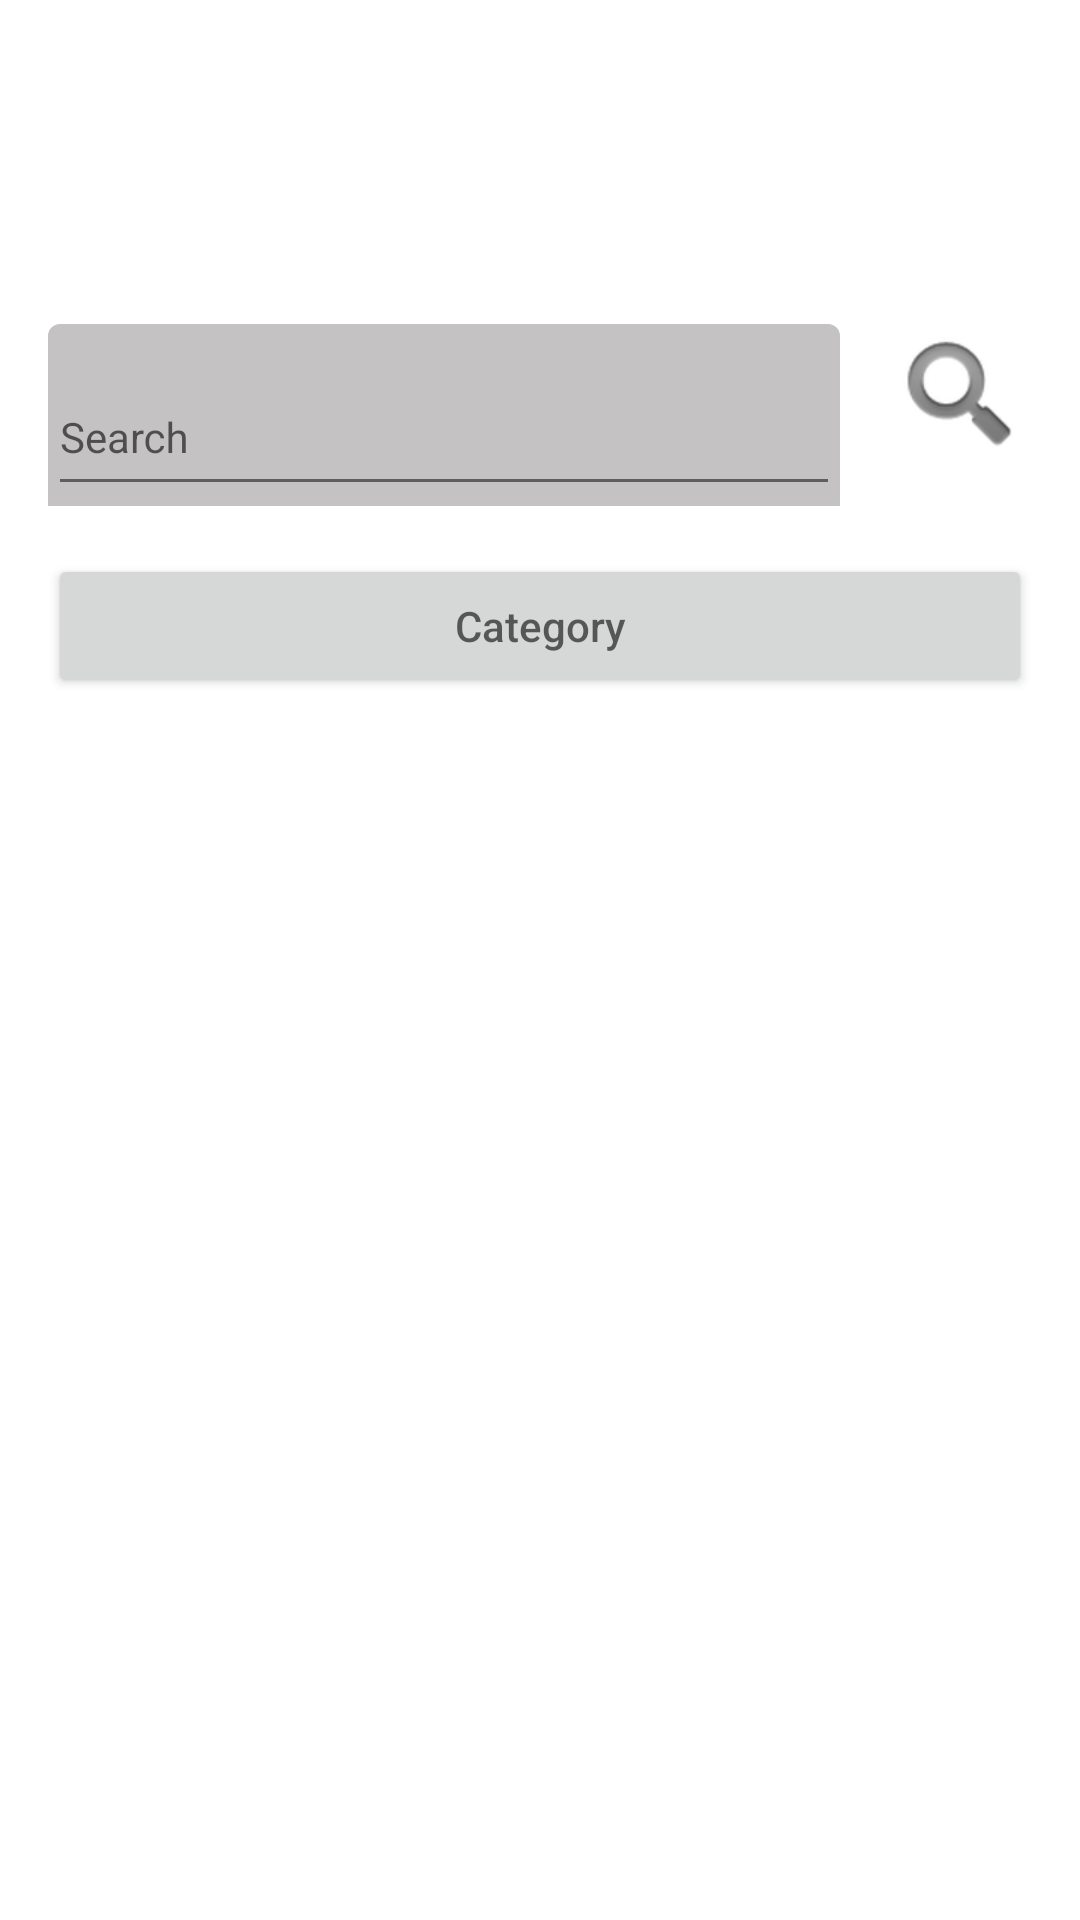

Reconstruct the res/layout file that produces this screen, plus the resources it refers to.
<!-- AndroidManifest.xml: application theme AppTheme -->
<!-- res/layout/fragment_search_tab.xml -->
<?xml version="1.0" encoding="utf-8"?>
<androidx.constraintlayout.widget.ConstraintLayout xmlns:android="http://schemas.android.com/apk/res/android"
    xmlns:app="http://schemas.android.com/apk/res-auto"
    xmlns:tools="http://schemas.android.com/tools"
    android:id="@+id/searchFragment"
    android:layout_width="match_parent"
    android:layout_height="match_parent"
    android:background="@color/white"
    tools:context=".SearchTabFragment">


    <ImageButton
        android:id="@+id/submitButton"
        android:layout_width="wrap_content"
        android:layout_height="48dp"
        android:layout_marginStart="8dp"
        android:layout_marginTop="8dp"
        android:layout_marginEnd="16dp"
        android:background="@android:drawable/ic_search_category_default"
        android:baselineAligned="false"
        android:contentDescription="@string/submit"
        android:elevation="0dp"
        app:layout_constraintEnd_toEndOf="parent"
        app:layout_constraintHorizontal_bias="0.5"
        app:layout_constraintStart_toEndOf="@+id/textInputLayout2"
        app:layout_constraintTop_toTopOf="@+id/guideline" />


    <com.google.android.material.textfield.TextInputLayout
        android:id="@+id/textInputLayout2"
        android:layout_width="0dp"
        android:layout_height="wrap_content"
        android:layout_marginStart="16dp"
        android:layout_marginTop="8dp"
        android:layout_marginEnd="8dp"
        android:background="@drawable/rectangle"
        app:hintTextAppearance="@style/MyHintText"
        app:layout_constraintEnd_toStartOf="@+id/submitButton"
        app:layout_constraintHorizontal_bias="0.5"
        app:layout_constraintStart_toStartOf="parent"
        app:layout_constraintTop_toTopOf="@+id/guideline"
        >

        <EditText
            android:id="@+id/editText"
            style="@style/MyEditText"
            android:layout_width="match_parent"
            android:layout_height="48dp"
            android:ems="10"
            android:hint="@string/search"
            android:inputType="textPersonName"
            android:theme="@style/MyEditText" />

    </com.google.android.material.textfield.TextInputLayout>

    <Button
        android:id="@+id/categorySpinner"
        android:layout_width="0dp"
        android:layout_height="48dp"
        android:layout_marginStart="16dp"
        android:layout_marginTop="16dp"
        android:layout_marginEnd="16dp"
        android:hint="Category"
        android:textAlignment="center"
        app:layout_constraintEnd_toEndOf="parent"
        app:layout_constraintStart_toStartOf="parent"
        app:layout_constraintTop_toBottomOf="@+id/textInputLayout2" />

    <androidx.constraintlayout.widget.Guideline
        android:id="@+id/guideline"
        android:layout_width="wrap_content"
        android:layout_height="wrap_content"
        android:orientation="horizontal"
        app:layout_constraintGuide_begin="100dp" />
</androidx.constraintlayout.widget.ConstraintLayout>
<!-- resources referenced by this layout -->
<resources>
  <color name="white">#ffffff</color>
  <!-- drawable rectangle (drawable) -->
  <?xml version="1.0" encoding="utf-8"?>
  <selector xmlns:android="http://schemas.android.com/apk/res/android">
      <item>
          <shape android:shape="rectangle">
              <solid android:color="#C4C2C2"/>
              <corners
                  android:topLeftRadius = "4dp"
                  android:topRightRadius="4dp"
                  />
          </shape>
      </item>
  </selector>
  <string name="search">Search</string>
  <string name="submit">Submit</string>
  <style name="MyEditText" parent="Theme.AppCompat.Light">
          <item name="colorControlNormal">@color/silver</item>
          <item name="colorControlActivated">@color/colorAccent</item>
      </style>
  <style name="MyHintText" parent="TextAppearance.AppCompat.Small">
          <item name="android:textColor">@color/colorAccent</item>
      </style>
  <style name="AppTheme" parent="Theme.AppCompat.Light.DarkActionBar">
          
          <item name="colorPrimary">@color/colorPrimary</item>
          <item name="colorPrimaryDark">@color/colorPrimaryDark</item>
          <item name="colorAccent">@color/colorAccent</item>
      </style>
  <color name="silver">#5F5E5E</color>
  <color name="colorAccent">#E60000</color>
  <color name="colorPrimary">#FFD500</color>
  <color name="colorPrimaryDark">#FFD500</color>
</resources>
